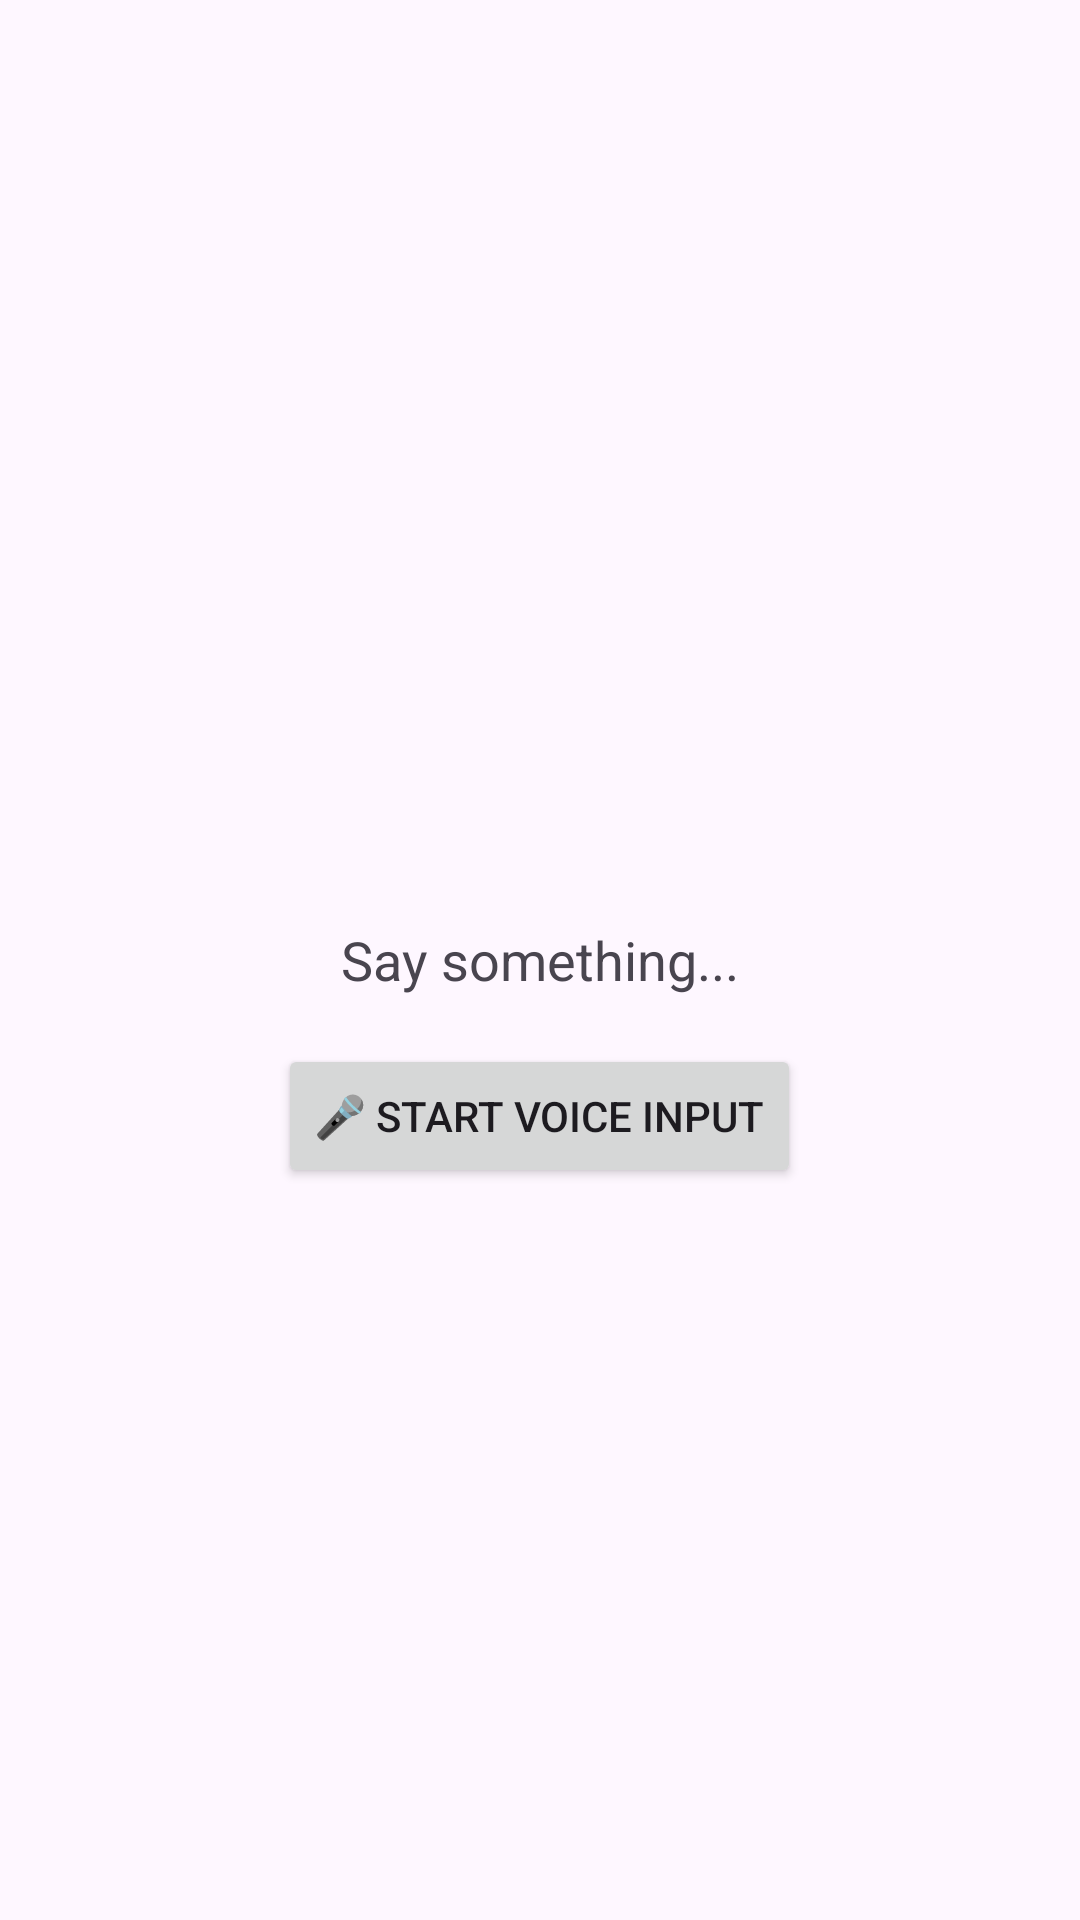

Here is an Android app screen rendered from its layout file. Give the layout XML and the strings, colors and styles it references.
<!-- AndroidManifest.xml: application theme Theme.Aisisstant -->
<!-- res/layout/activity_voice_task.xml -->
<?xml version="1.0" encoding="utf-8"?>
<LinearLayout
    xmlns:android="http://schemas.android.com/apk/res/android"
    android:orientation="vertical"
    android:padding="24dp"
    android:layout_width="match_parent"
    android:layout_height="match_parent"
    android:gravity="center">

    <ProgressBar
        android:id="@+id/voiceProgressBar"
        android:layout_width="wrap_content"
        android:layout_height="wrap_content"
        android:visibility="invisible"
        android:indeterminate="true" />

    <TextView
        android:id="@+id/voiceResultText"
        android:layout_width="wrap_content"
        android:layout_height="wrap_content"
        android:text="Say something..."
        android:textSize="18sp"
        android:paddingTop="16dp"
        android:paddingBottom="16dp" />

    <Button
        android:id="@+id/startVoiceBtn"
        android:layout_width="wrap_content"
        android:layout_height="wrap_content"
        android:text="🎤 Start Voice Input" />
</LinearLayout>
<!-- resources referenced by this layout -->
<resources>
  <style name="Theme.Aisisstant" parent="Theme.Material3.DayNight.NoActionBar">
          
          <item name="colorPrimary">@color/colorPrimary</item>
          <item name="colorPrimaryVariant">@color/colorPrimaryVariant</item>
          <item name="colorSecondary">@color/colorSecondary</item>
          <item name="colorSurface">@color/colorSurface</item>
          <item name="colorOnPrimary">@color/colorOnPrimary</item>
  
          
          <item name="android:statusBarColor">@color/colorPrimary</item>
          <item name="android:navigationBarColor">@color/colorPrimaryVariant</item>
      </style>
  <color name="colorPrimary">#A7C7E7</color>
  <color name="colorPrimaryVariant">#89BCEF</color>
  <color name="colorSecondary">#F4A7A7</color>
  <color name="colorSurface">#FFFFFF</color>
  <color name="colorOnPrimary">#212121</color>
</resources>
